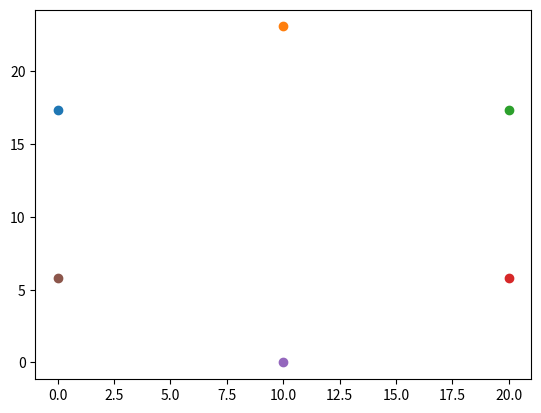

Write Python code to recreate this figure.
from typing import NamedTuple, Tuple

import numpy as np
import matplotlib as mpl
from matplotlib import cm
from matplotlib.colors import LogNorm


def get_cmap(y):
    y = np.array(y)
    norm = mpl.colors.Normalize(vmin=y.min(), vmax=y.max())
    cmap = mpl.cm.ScalarMappable(norm=norm, cmap='jet')
    cmap.set_array([])
    return cmap


class MapSize(NamedTuple):
    t_size: int
    x_size: int
    number_of_particles: int
    dim: int = 2

    @property
    def shape(self) -> Tuple[int, ...]:
        return self.t_size, *self.image_shape

    @property
    def image_shape(self) -> Tuple[int, ...]:
        return tuple(self.x_size for _ in range(self.dim))

    def asdict(self) -> dict:
        return dict(t_size=self.t_size,
                    x_size=self.x_size,
                    number_of_particles=self.number_of_particles,
                    dim=self.dim,
                    )


def calc_polygons_new(startx, starty, endx, endy, radius):
    sl = (2 * radius) * np.tan(np.pi / 6)

    # calculate coordinates of the hexagon points
    p = sl * 0.5
    b = sl * np.cos(np.radians(30))
    w = b * 2
    h = 2 * sl

    # offsets for moving along and up rows
    xoffset = b
    yoffset = 3 * p

    row = 1

    shifted_xs = []
    straight_xs = []
    shifted_ys = []
    straight_ys = []

    while startx < endx:
        xs = [startx, startx, startx + b, startx + w, startx + w, startx + b, startx]
        straight_xs.append(xs)
        shifted_xs.append([xoffset + x for x in xs])
        startx += w

    while starty < endy:
        ys = [starty + p, starty + (3 * p), starty + h, starty + (3 * p), starty + p, starty, starty + p]
        (straight_ys if row % 2 else shifted_ys).append(ys)
        starty += yoffset
        row += 1

    polygons = [zip(xs, ys) for xs in shifted_xs for ys in shifted_ys] + [zip(xs, ys) for xs in straight_xs for ys in
                                                                          straight_ys]
    return polygons


if __name__ == '__main__':
    import matplotlib.pyplot as plt
    for z in calc_polygons_new(startx=0,
                               starty=0,
                               endx=15,
                               endy=15,
                               radius=10):
        for xs, ys in z:
            for x, y in z:
                plt.scatter(x, y)
    plt.show()
